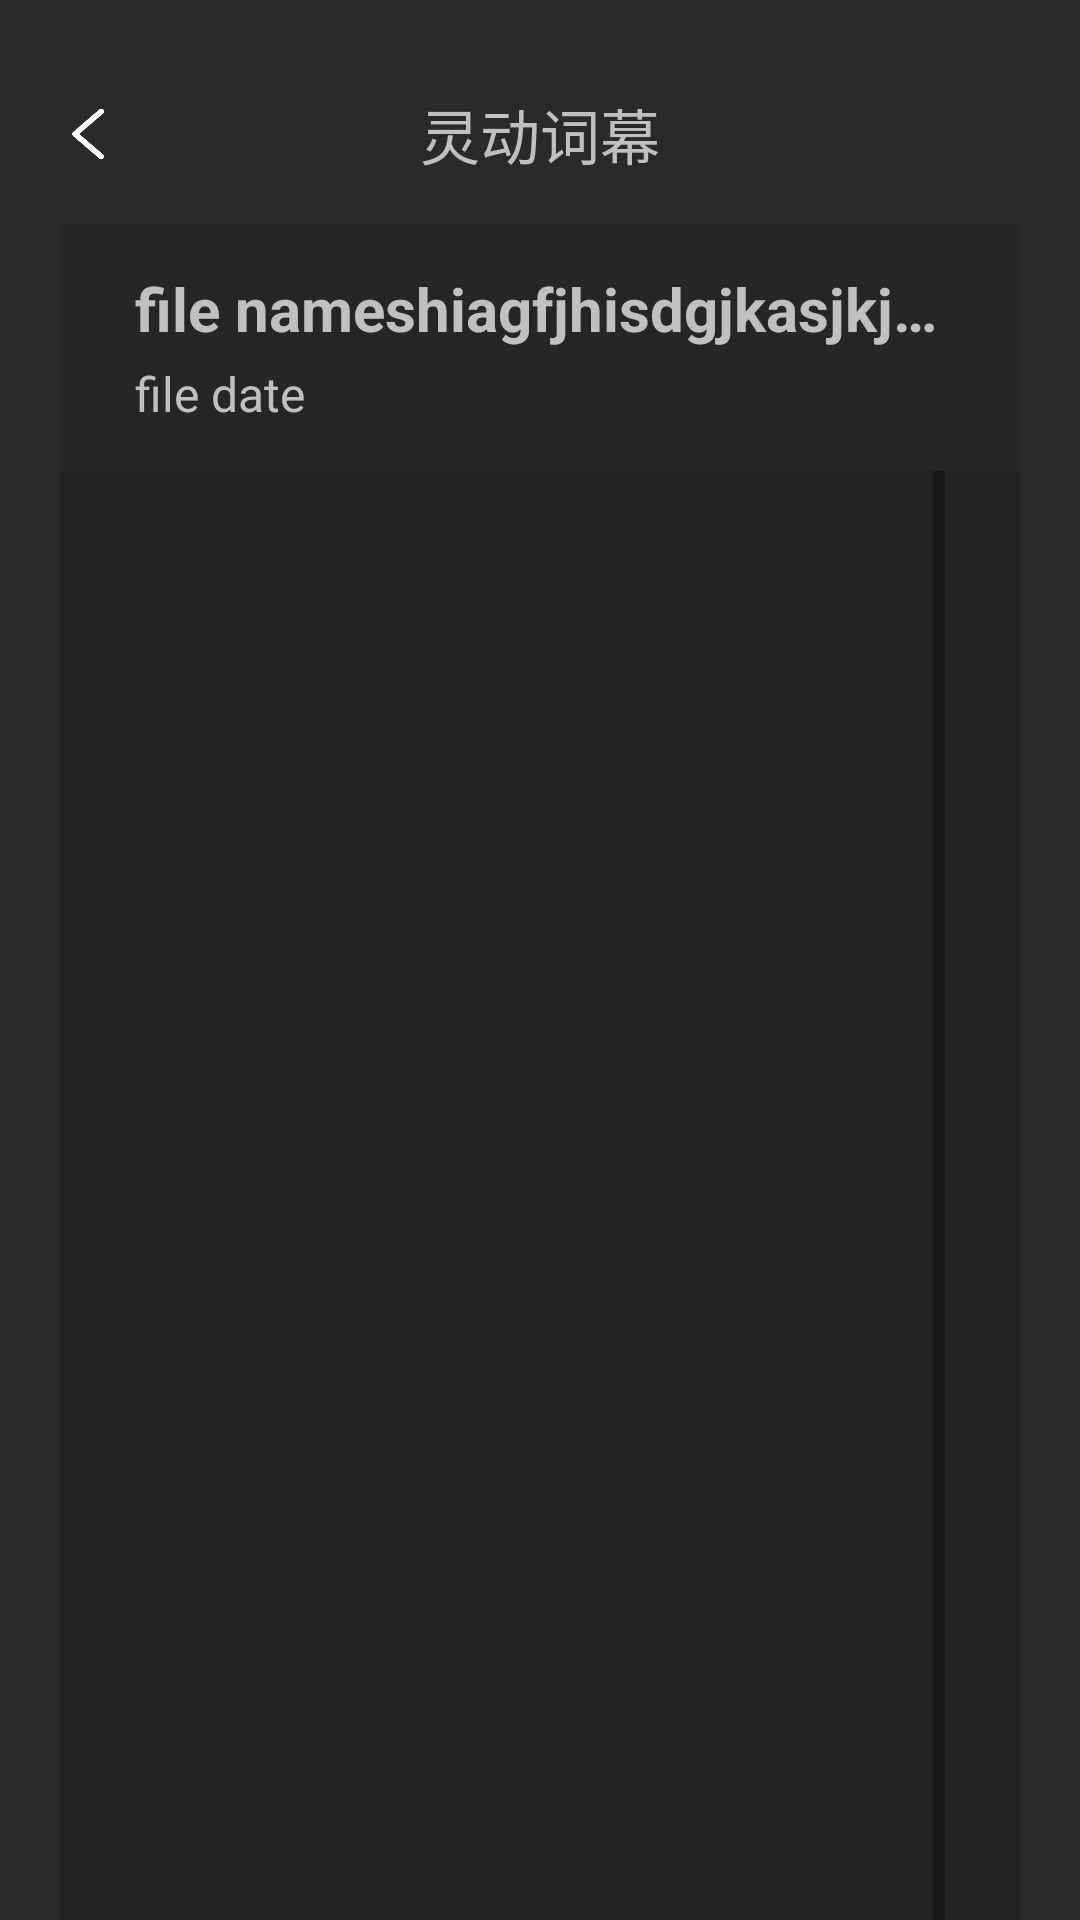

Here is an Android app screen rendered from its layout file. Give the layout XML and the strings, colors and styles it references.
<!-- AndroidManifest.xml: application theme Theme.JVSGlass -->
<!-- res/layout/activity_text_display.xml -->
<?xml version="1.0" encoding="utf-8"?>
<LinearLayout
    xmlns:android="http://schemas.android.com/apk/res/android"
    android:layout_width="match_parent"
    android:layout_height="match_parent"
    android:orientation="vertical"
    android:background="@color/background">

    <RelativeLayout
        android:layout_width="match_parent"
        android:layout_height="wrap_content"
        android:layout_marginTop="30dp">

        <ImageView
            android:id="@+id/btnBack"
            android:layout_width="20dp"
            android:layout_height="20dp"
            android:layout_centerVertical="true"
            android:layout_marginStart="20dp"
            android:src="@drawable/ic_left"/>

        <TextView
            android:layout_width="wrap_content"
            android:layout_height="wrap_content"
            android:text="@string/teleprompt"
            android:textColor="@color/button_text"
            android:textSize="20sp"
            android:layout_centerInParent="true"/>

    </RelativeLayout>

    <LinearLayout
        android:layout_width="match_parent"
        android:layout_height="wrap_content"
        android:orientation="vertical"
        android:layout_marginHorizontal="20dp"
        android:layout_marginTop="15dp"
        android:paddingVertical="15dp"
        android:paddingHorizontal="25dp"
        android:background="@color/background2">

        <TextView
            android:id="@+id/tvTitle"
            android:layout_width="match_parent"
            android:layout_height="wrap_content"
            android:text="file nameshiagfjhisdgjkasjkjhaskjhikg"
            android:textSize="20sp"
            android:textColor="@color/button_text"
            android:textStyle="bold"
            android:maxLines="1"
            android:ellipsize="end"/>

        <TextView
            android:id="@+id/tvDate"
            android:layout_width="match_parent"
            android:layout_height="wrap_content"
            android:text="file date"
            android:textSize="16sp"
            android:textColor="@color/button_text"
            android:layout_marginTop="4dp"
            android:maxLines="1"
            android:ellipsize="end"/>

    </LinearLayout>

    <ScrollView
        android:layout_width="match_parent"
        android:layout_height="670dp"
        android:fillViewport="true"
        android:scrollbars="vertical"
        android:layout_marginHorizontal="20dp"
        android:layout_marginBottom="10dp"
        android:paddingHorizontal="25dp"
        android:background="@color/button_background">

        <TextView
            android:id="@+id/tvContent"
            android:layout_width="match_parent"
            android:layout_height="wrap_content"
            android:textSize="20sp"
            android:textColor="@color/button_text"
            android:lineSpacingMultiplier="1.3"
            android:layout_marginTop="16dp"/>

    </ScrollView>

    
    <LinearLayout
        android:layout_width="match_parent"
        android:layout_height="45dp"
        android:layout_marginHorizontal="20dp"
        android:layout_marginBottom="40dp"
        android:orientation="horizontal" >

        <LinearLayout
            android:id="@+id/btnSettings"
            android:layout_width="0dp"
            android:layout_height="match_parent"
            android:layout_weight="1"
            android:orientation="horizontal"
            android:gravity="center"
            android:layout_marginEnd="5dp"
            android:background="@drawable/rounded_button">

            <ImageView
                android:layout_width="25dp"
                android:layout_height="25dp"
                android:layout_marginEnd="13dp"
                android:src="@drawable/ic_stub"/>

            <TextView
                android:layout_width="wrap_content"
                android:layout_height="wrap_content"
                android:text="Settings"
                android:textSize="18sp"
                android:textColor="@color/button_text"
                android:textAllCaps="false"/>
        </LinearLayout>

        <LinearLayout
            android:id="@+id/btnStart"
            android:layout_width="0dp"
            android:layout_height="match_parent"
            android:layout_weight="1"
            android:orientation="horizontal"
            android:gravity="center"
            android:layout_marginStart="5dp"
            android:background="@drawable/rounded_button" >

            <ImageView
                android:layout_width="25dp"
                android:layout_height="25dp"
                android:layout_marginEnd="13dp"
                android:src="@drawable/ic_stub"/>

            <TextView
                android:layout_width="wrap_content"
                android:layout_height="wrap_content"
                android:text="Start"
                android:textSize="18sp"
                android:textColor="@color/button_text"
                android:textAllCaps="false"/>
        </LinearLayout>

    </LinearLayout>

</LinearLayout>
<!-- resources referenced by this layout -->
<resources>
  <color name="background">#2A2A2A</color>
  <color name="background2">#262626</color>
  <color name="button_background">#232323</color>
  <color name="button_text">#C0C0C0</color>
  <!-- drawable ic_left: png bitmap (drawable, 4338 bytes) -->
  <!-- drawable ic_stub: png bitmap (drawable, 4548 bytes) -->
  <!-- drawable rounded_button (drawable) -->
  <shape xmlns:android="http://schemas.android.com/apk/res/android"
      android:shape="rectangle">
  
      
      <corners android:radius="5dp" />
  
      
      <solid android:color="@color/button_background" />
  
      
      <stroke
          android:width="1dp"
          android:color="@color/button_background" />
  </shape>
  <string name="teleprompt">灵动词幕</string>
  <style name="Theme.JVSGlass" parent="Theme.AppCompat.Light.NoActionBar" />
</resources>
